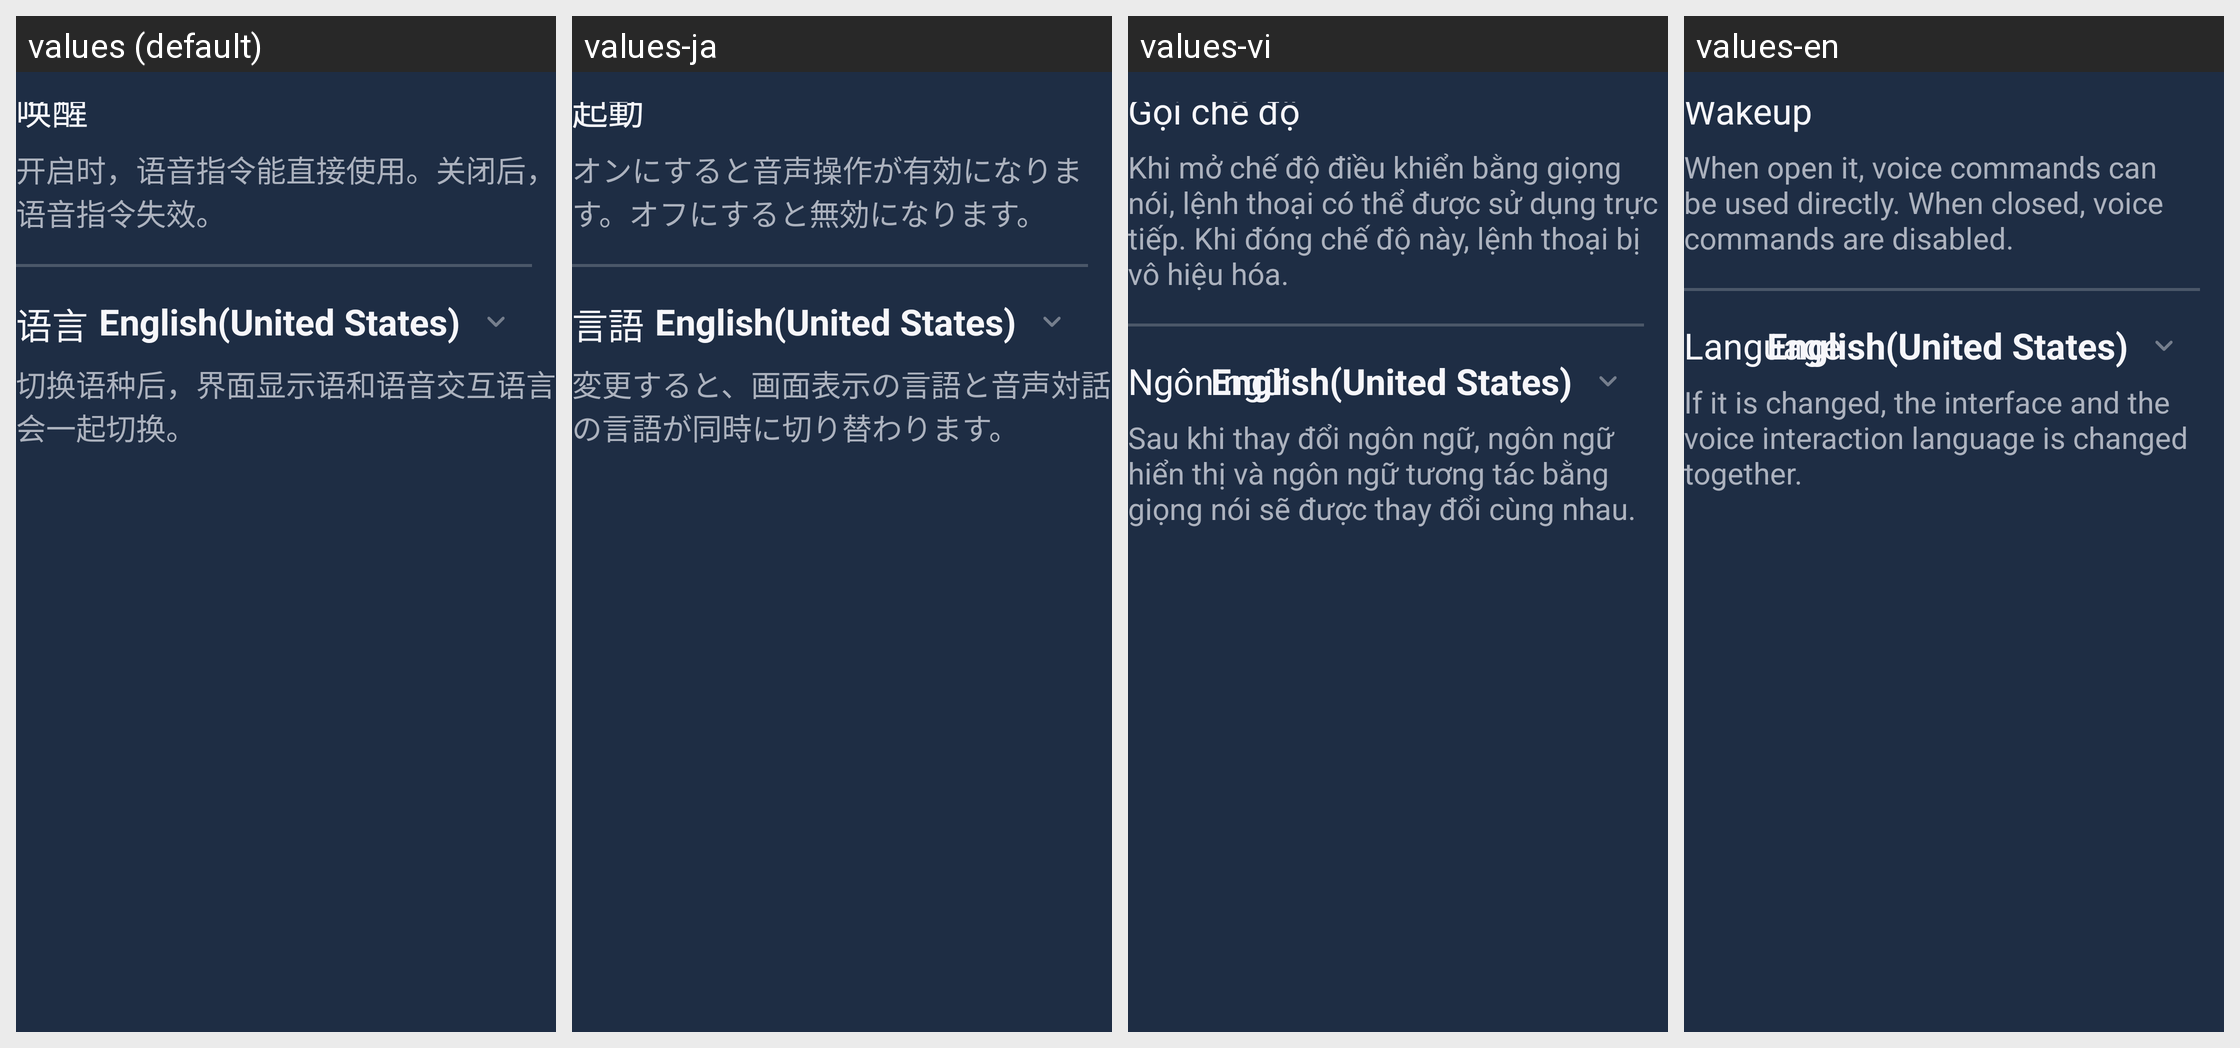

Translations of the strings shown on this Android screen, per locale in the grid:
Android screen res/layout/fragment_settings.xml rendered under 4 locales, left to right: values (default), values-ja, values-vi, values-en. Device: Nexus 5 (rendered at 1080×1920; each locale shown at half size, 540×960, under a caption strip naming it); theme AppTheme.NoActionBar.
Other locales in the repository, not shown: values-de, values-es, values-pt, values-ru, values-th.
Strings drawn on this screen, with the default value and each locale's value (text and hints the layout hard-codes, and strings that could not be matched under every locale, appear in the picture but are not listed):

settings_item_wakeup
  values: 唤醒
  values-ja: 起動
  values-vi: Gọi chế độ
  values-en: Wakeup

settings_item_wakeup_tips
  values: 开启时，语音指令能直接使用。关闭后，语音指令失效。
  values-ja: オンにすると音声操作が有効になります。オフにすると無効になります。
  values-vi: Khi mở chế độ điều khiển bằng giọng nói, lệnh thoại có thể được sử dụng trực tiếp. Khi đóng chế độ này, lệnh thoại bị vô hiệu hóa.
  values-en: When open it, voice commands can be used directly. When closed, voice commands are disabled.

settings_item_language
  values: 语言
  values-ja: 言語
  values-vi: Ngôn ngữ
  values-en: Language

settings_item_language_tips
  values: 切换语种后，界面显示语和语音交互语言会一起切换。
  values-ja: 変更すると、画面表示の言語と音声対話の言語が同時に切り替わります。
  values-vi: Sau khi thay đổi ngôn ngữ, ngôn ngữ hiển thị và ngôn ngữ tương tác bằng giọng nói sẽ được thay đổi cùng nhau.
  values-en: If it is changed, the interface and the voice interaction language is changed together.
